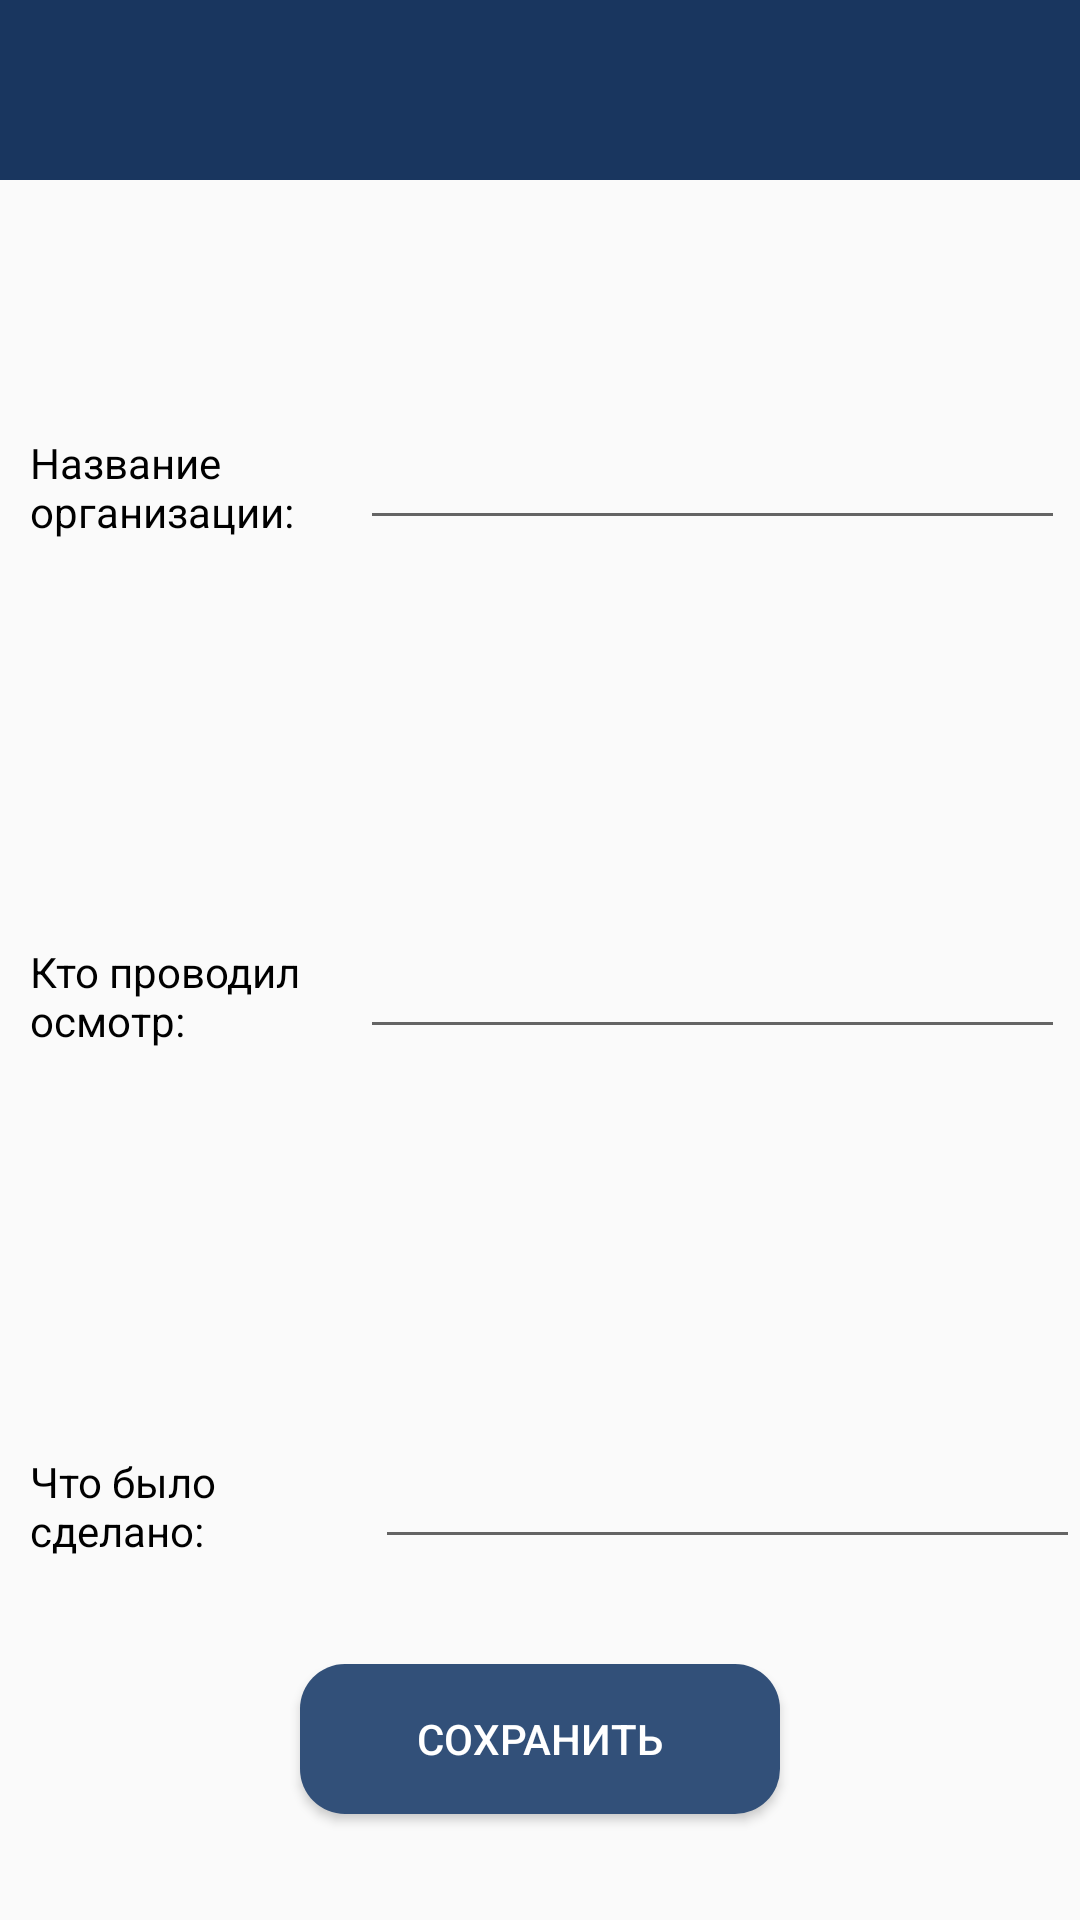

The Android layout XML behind this screen, and the referenced resources:
<!-- AndroidManifest.xml: application theme Theme.ReportsCalendar -->
<!-- res/layout/activity_reports.xml -->
<?xml version="1.0" encoding="utf-8"?>
<LinearLayout xmlns:android="http://schemas.android.com/apk/res/android"
    xmlns:app="http://schemas.android.com/apk/res-auto"
    xmlns:tools="http://schemas.android.com/tools"
    android:layout_width="match_parent"
    android:layout_height="match_parent"
    android:orientation="vertical"
    tools:context=".ReportsActivity">



    <LinearLayout
        android:layout_width="match_parent"
        android:layout_height="60dp"
        android:gravity="center"
        android:background="#19365F">

        <TextView
            android:id="@+id/textView_date"
            android:layout_width="match_parent"
            android:layout_height="match_parent"
            android:textSize="24sp"
            android:gravity="center"
            android:textColor="@color/white"
            android:textAlignment="center" />

    </LinearLayout>

    <LinearLayout
        android:layout_width="match_parent"
        android:layout_height="match_parent"
        android:orientation="vertical">


        <LinearLayout
            android:layout_width="match_parent"
            android:layout_height="0dp"
            android:layout_weight="1"
            android:orientation="horizontal">

            <TextView
                android:id="@+id/textView_name_org"
                android:layout_width="120dp"
                android:layout_height="match_parent"
                android:gravity="bottom"
                android:textColor="@color/black"
                android:paddingStart="10dp"
                android:text="Название организации: " />

            <EditText
                android:id="@+id/editText_name_org"
                android:layout_width="match_parent"
                android:layout_height="match_parent"
                android:layout_marginEnd="5dp"
                android:gravity="bottom" />

        </LinearLayout>


        <LinearLayout
            android:layout_width="match_parent"
            android:layout_height="wrap_content"
            android:layout_weight="1"
            android:orientation="horizontal">

            <TextView
                android:id="@+id/textView_name_inspection"
                android:layout_width="120dp"
                android:layout_height="match_parent"
                android:gravity="bottom"
                android:textColor="@color/black"
                android:paddingStart="10dp"
                android:text="Кто проводил осмотр: " />

            <EditText
                android:id="@+id/editText_name_inspection"
                android:layout_width="match_parent"
                android:layout_height="match_parent"
                android:layout_marginEnd="5dp"
                android:gravity="bottom"/>

        </LinearLayout>

        <LinearLayout
            android:layout_width="match_parent"
            android:layout_height="wrap_content"
            android:layout_weight="1"
            android:orientation="horizontal">

            <TextView
                android:id="@+id/textView_done"
                android:layout_width="120dp"
                android:layout_height="match_parent"
                android:gravity="bottom"
                android:paddingStart="10dp"
                android:textColor="@color/black"
                android:layout_marginEnd="5dp"
                android:text="Что было сделано: " />

            <EditText
                android:id="@+id/editText_done"
                android:layout_width="match_parent"
                android:layout_height="match_parent"
                android:gravity="bottom"/>

        </LinearLayout>
        <LinearLayout
            android:layout_width="match_parent"
            android:layout_height="0dp"
            android:gravity="center"
            android:layout_weight="1">

            <Button
                android:id="@+id/btn_save_report"
                android:layout_width="160dp"
                android:textColor="@color/white"
                android:text="СОХРАНИТЬ"
                android:background="@drawable/rounded_btn_save"
                android:layout_height="50dp"/>

        </LinearLayout>


    </LinearLayout>


</LinearLayout>
<!-- resources referenced by this layout -->
<resources>
  <!-- drawable rounded_btn_save (drawable) -->
  <?xml version="1.0" encoding="utf-8"?>
  <shape xmlns:android="http://schemas.android.com/apk/res/android">
      <corners android:radius="15dp"/>
      <solid android:color="#325079"/>
  </shape>
  <style name="Theme.ReportsCalendar" parent="Theme.AppCompat.Light.NoActionBar">
  
      </style>
  <!-- not gathered from this repository: default colours our renderer supplied (Android Studio template values) -->
  <color name="black">#FF000000</color>
  <color name="white">#FFFFFFFF</color>
</resources>
